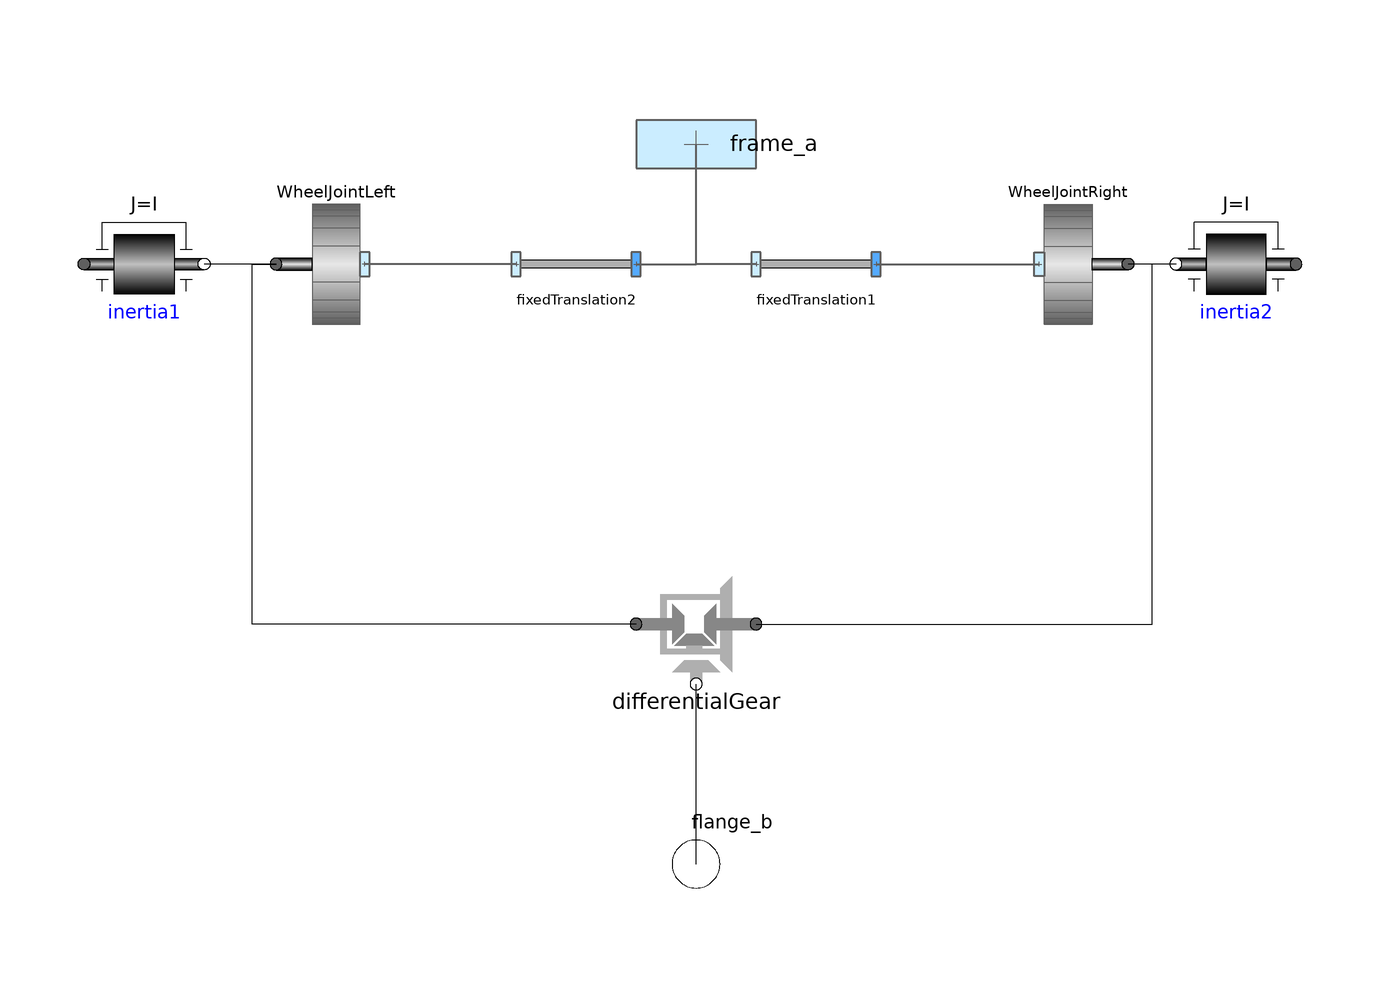

The Modelica model whose source follows is shown above as a component diagram (icons at their Placement, wires along their Line points).

model SimpleRearAxis

      parameter SI.Length axisLength = 1.7
        "length of the axis (width of the car)";
      parameter SI.Inertia I =  2 "Inertia of the wheel";

      parameter SI.Length R =  0.25 "radius of the wheel" annotation(Dialog(group="Wheel and Tire Characteristics"));

      final parameter SI.Length r[2] = {0,1} "driving direction of the wheel" annotation(Dialog(group="Wheel and Tire Characteristics"));

      parameter SI.Force N = 1500 "normal force" annotation(Dialog(group="Wheel and Tire Characteristics"));
      parameter SI.Velocity vAdhesion = 0.1 "adhesion velocity" annotation(Dialog(group="Wheel and Tire Characteristics"));
      parameter SI.Velocity vSlide = 0.3 "sliding velocity" annotation(Dialog(group="Wheel and Tire Characteristics"));
      parameter Real mu_A = 0.8 "friction coefficient at adhesion" annotation(Dialog(group="Wheel and Tire Characteristics"));
      parameter Real mu_S = 0.4 "friction coefficient at sliding" annotation(Dialog(group="Wheel and Tire Characteristics"));

      Wheels.DryFrictionWheelJoint WheelJointLeft(
        radius=R,
        r=r,
        N=N,
        vAdhesion=vAdhesion,
        vSlide=vSlide,
        mu_A=mu_A,
        mu_S=mu_S)
               annotation (Placement(transformation(
            extent={{-10,-10},{10,10}},
            rotation=180,
            origin={-60,0})));
      Modelica.Mechanics.Rotational.Components.Inertia inertia1(
        phi(fixed=true, start=0),
        w(fixed=true, start=0),
        J=I)                    annotation (Placement(transformation(
            extent={{-10,10},{10,-10}},
            rotation=0,
            origin={-92,0})));
      Parts.FixedTranslation fixedTranslation2( r={axisLength/2,0})
                                                             annotation (
          Placement(transformation(
            extent={{-10,-10},{10,10}},
            rotation=0,
            origin={-20,0})));
      Wheels.DryFrictionWheelJoint WheelJointRight(
        radius=R,
        r=r,
        N=N,
        vAdhesion=vAdhesion,
        vSlide=vSlide,
        mu_A=mu_A,
        mu_S=mu_S)
               annotation (Placement(transformation(
            extent={{-10,10},{10,-10}},
            rotation=0,
            origin={62,0})));
      Modelica.Mechanics.Rotational.Components.Inertia inertia2(
        phi(fixed=false, start=0),
        w(fixed=false, start=0),
        J=I)                    annotation (Placement(transformation(
            extent={{-10,-10},{10,10}},
            rotation=180,
            origin={90,0})));
      Parts.FixedTranslation fixedTranslation1(r={axisLength/2,0})
                                                             annotation (
          Placement(transformation(
            extent={{-10,-10},{10,10}},
            rotation=0,
            origin={20,0})));
      Modelica.Mechanics.Rotational.Interfaces.Flange_b flange_b
        annotation (Placement(transformation(extent={{-10,-110},{10,-90}})));
      Interfaces.Frame_a frame_a annotation (Placement(transformation(
            extent={{-10,-10},{10,10}},
            rotation=90,
            origin={0,20}), iconTransformation(
            extent={{-20,-20},{20,20}},
            rotation=90,
            origin={0,30})));
      DifferentialGear differentialGear
        annotation (Placement(transformation(extent={{-10,-70},{10,-50}})));
    equation
      connect(WheelJointLeft.flange_a, inertia1.flange_b)
                                                       annotation (Line(
          points={{-70,1.22465e-015},{-76,1.22465e-015},{-76,0},{-82,0}},
          color={0,0,0},
          smooth=Smooth.None));
      connect(fixedTranslation2.frame_a, WheelJointLeft.frame_a)
                                                              annotation (Line(
          points={{-30,0},{-42,0},{-42,-5.8783e-016},{-55.2,-5.8783e-016}},
          color={95,95,95},
          thickness=0.5,
          smooth=Smooth.None));
      connect(inertia2.flange_b, WheelJointRight.flange_a)
                                                       annotation (Line(
          points={{80,1.22465e-015},{76,1.22465e-015},{76,0},{72,0}},
          color={0,0,0},
          smooth=Smooth.None));
      connect(fixedTranslation1.frame_b, WheelJointRight.frame_a)
                                                              annotation (Line(
          points={{30,0},{57.2,0}},
          color={95,95,95},
          thickness=0.5,
          smooth=Smooth.None));
      connect(fixedTranslation2.frame_b, frame_a) annotation (Line(
          points={{-10,0},{0,0},{0,20}},
          color={95,95,95},
          thickness=0.5,
          smooth=Smooth.None));
      connect(fixedTranslation1.frame_a, frame_a) annotation (Line(
          points={{10,0},{0,0},{0,20}},
          color={95,95,95},
          thickness=0.5,
          smooth=Smooth.None));
      connect(flange_b, differentialGear.flange_b) annotation (Line(
          points={{0,-100},{0,-70}},
          color={0,0,0},
          smooth=Smooth.None));
      connect(differentialGear.flange_right, WheelJointRight.flange_a)
        annotation (Line(
          points={{10,-60},{76,-60},{76,0},{72,0}},
          color={0,0,0},
          smooth=Smooth.None));
      connect(differentialGear.flange_left, WheelJointLeft.flange_a)
        annotation (Line(
          points={{-10,-60},{-74,-60},{-74,1.22465e-015},{-70,1.22465e-015}},
          color={0,0,0},
          smooth=Smooth.None));
      annotation (Diagram(coordinateSystem(preserveAspectRatio=true, extent={{-200,
                -100},{200,100}}),
                          graphics), Icon(coordinateSystem(preserveAspectRatio=
                true, extent={{-200,-100},{200,100}}),
                                          graphics={
            Rectangle(
              extent={{-200,60},{-160,-60}},
              lineColor={95,95,95},
              fillPattern=FillPattern.HorizontalCylinder,
              fillColor={231,231,231}),
            Line(
              points={{-200,20},{-160,20}},
              color={95,95,95},
              smooth=Smooth.None),
            Line(
              points={{-200,-20},{-160,-20}},
              color={95,95,95},
              smooth=Smooth.None),
            Line(
              points={{-200,40},{-160,40}},
              color={95,95,95},
              smooth=Smooth.None),
            Line(
              points={{-200,60},{-160,60}},
              color={95,95,95},
              smooth=Smooth.None),
            Line(
              points={{-200,50},{-160,50}},
              color={95,95,95},
              smooth=Smooth.None),
            Line(
              points={{-200,56},{-160,56}},
              color={95,95,95},
              smooth=Smooth.None),
            Line(
              points={{-200,-50},{-160,-50}},
              color={95,95,95},
              smooth=Smooth.None),
            Line(
              points={{-200,-60},{-160,-60}},
              color={95,95,95},
              smooth=Smooth.None),
            Line(
              points={{-200,-56},{-160,-56}},
              color={95,95,95},
              smooth=Smooth.None),
            Line(
              points={{-200,-40},{-160,-40}},
              color={95,95,95},
              smooth=Smooth.None),
            Rectangle(
              extent={{160,60},{200,-60}},
              lineColor={95,95,95},
              fillPattern=FillPattern.HorizontalCylinder,
              fillColor={231,231,231}),
            Line(
              points={{160,20},{200,20}},
              color={95,95,95},
              smooth=Smooth.None),
            Line(
              points={{160,-20},{200,-20}},
              color={95,95,95},
              smooth=Smooth.None),
            Line(
              points={{160,40},{200,40}},
              color={95,95,95},
              smooth=Smooth.None),
            Line(
              points={{160,60},{200,60}},
              color={95,95,95},
              smooth=Smooth.None),
            Line(
              points={{160,50},{200,50}},
              color={95,95,95},
              smooth=Smooth.None),
            Line(
              points={{160,56},{200,56}},
              color={95,95,95},
              smooth=Smooth.None),
            Line(
              points={{160,-50},{200,-50}},
              color={95,95,95},
              smooth=Smooth.None),
            Line(
              points={{160,-60},{200,-60}},
              color={95,95,95},
              smooth=Smooth.None),
            Line(
              points={{160,-56},{200,-56}},
              color={95,95,95},
              smooth=Smooth.None),
            Line(
              points={{160,-40},{200,-40}},
              color={95,95,95},
              smooth=Smooth.None),
            Line(
              points={{0,-10},{0,-80}},
              color={0,0,0},
              smooth=Smooth.None),
            Rectangle(
              extent={{160,8},{20,-10}},
              lineColor={0,0,0},
              fillPattern=FillPattern.HorizontalCylinder,
              fillColor={231,231,231}),
            Rectangle(
              extent={{20,20},{-20,-20}},
              lineColor={0,0,0},
              fillPattern=FillPattern.HorizontalCylinder,
              fillColor={231,231,231}),
            Rectangle(
              extent={{8,14},{-20,-14}},
              fillPattern=FillPattern.Solid,
              fillColor={255,255,255},
              pattern=LinePattern.None),
            Rectangle(
              extent={{0,10},{-160,-10}},
              lineColor={0,0,0},
              fillPattern=FillPattern.HorizontalCylinder,
              fillColor={231,231,231})}));
    end SimpleRearAxis;